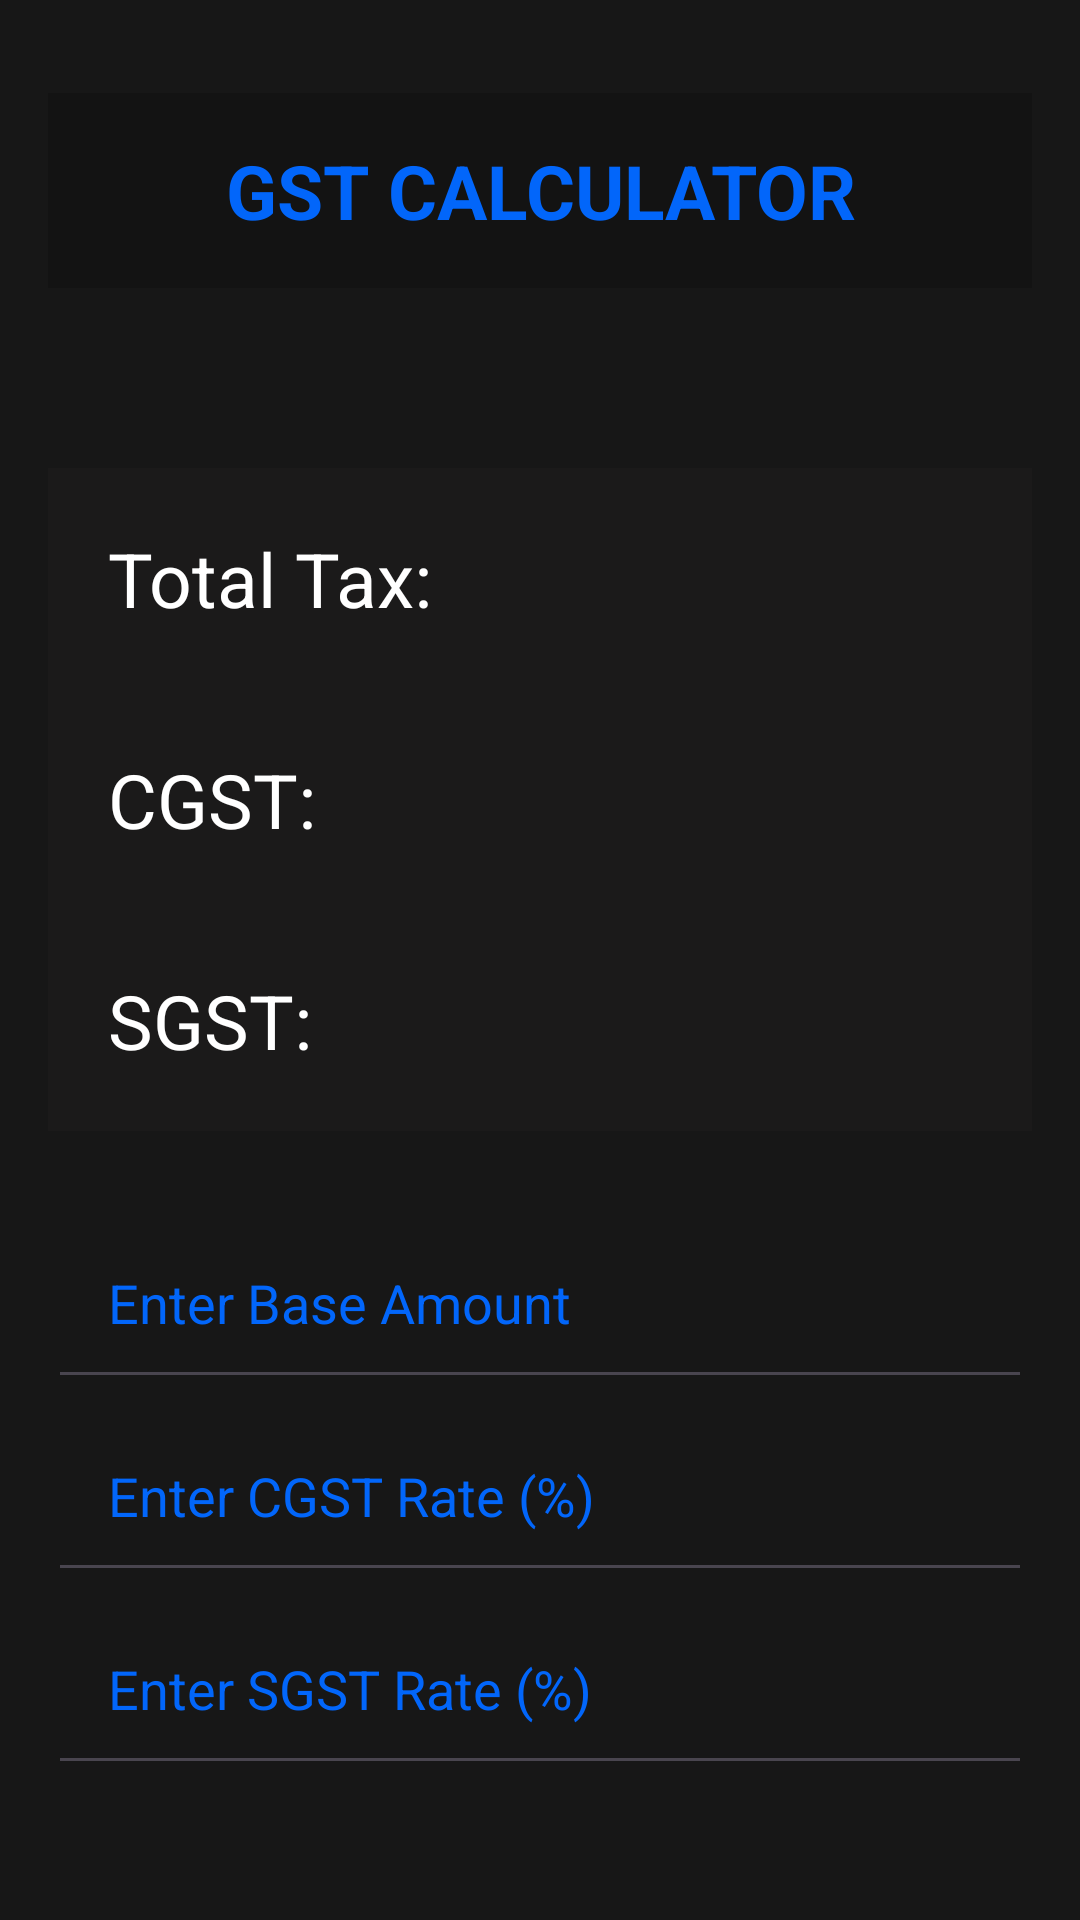

This screen was rendered from an Android layout file. Write that file and the resources it references.
<!-- AndroidManifest.xml: application theme Theme.CalcInfinity -->
<!-- res/layout/activity_main2.xml -->
<?xml version="1.0" encoding="utf-8"?>
<LinearLayout xmlns:android="http://schemas.android.com/apk/res/android"
    xmlns:tools="http://schemas.android.com/tools"
    android:layout_width="match_parent"
    android:layout_height="match_parent"
    android:background="#171717"
    android:orientation="vertical"
    android:padding="16dp"
    tools:context=".MainActivity">

    <TextView
        android:layout_width="match_parent"
        android:layout_height="65dp"
        android:layout_gravity="center"
        android:layout_marginTop="15dp"
        android:background="#131313"
        android:gravity="center"
        android:text="GST CALCULATOR"
        android:textColor="#0266FA"
        android:textSize="25dp"
        android:textStyle="bold" />

    <TextView
        android:id="@+id/textTotalTax"
        android:layout_width="match_parent"
        android:layout_height="wrap_content"
        android:layout_marginTop="60dp"
        android:background="#1B1A1A"
        android:padding="20dp"
        android:text="Total Tax: "
        android:textColor="#fff"
        android:textSize="25dp" />

    <TextView
        android:id="@+id/textCGST"
        android:layout_width="match_parent"
        android:layout_height="wrap_content"
        android:background="#1B1A1A"
        android:padding="20dp"
        android:text="CGST: "
        android:textColor="#fff"
        android:textSize="25dp" />

    <TextView
        android:id="@+id/textSGST"
        android:layout_width="match_parent"
        android:layout_height="wrap_content"
        android:background="#1B1A1A"
        android:padding="20dp"
        android:text="SGST: "
        android:textColor="#fff"
        android:textSize="25dp" />

    <EditText
        android:id="@+id/editBaseAmount"
        android:layout_width="match_parent"
        android:layout_height="wrap_content"
        android:layout_marginTop="25dp"
        android:hint="Enter Base Amount"
        android:inputType="numberDecimal"
        android:padding="20dp"
        android:textColor="#fff"
        android:textColorHint="#0266FA" />

    <EditText
        android:id="@+id/editCGSTRate"
        android:layout_width="match_parent"
        android:layout_height="wrap_content"
        android:hint="Enter CGST Rate (%)"
        android:inputType="numberDecimal"
        android:padding="20dp"
        android:textColor="#fff"
        android:textColorHint="#0266FA" />

    <EditText
        android:id="@+id/editSGSTRate"
        android:layout_width="match_parent"
        android:layout_height="wrap_content"
        android:hint="Enter SGST Rate (%)"
        android:inputType="numberDecimal"
        android:padding="20dp"
        android:textColor="#fff"
        android:textColorHint="#0266FA" />

    <androidx.appcompat.widget.AppCompatButton
        android:id="@+id/calculateButton"
        android:layout_width="match_parent"
        android:layout_height="wrap_content"
        android:layout_marginTop="40dp"
        android:background="#131313"
        android:layout_gravity="center"
        android:padding="15dp"
        android:text="Calculate"
        android:textColor="#0266FA"
        android:textSize="20dp" />

</LinearLayout>
<!-- resources referenced by this layout -->
<resources>
  <style name="Theme.CalcInfinity" parent="Base.Theme.CalcInfinity" />
  <style name="Base.Theme.CalcInfinity" parent="Theme.Material3.DayNight.NoActionBar">
          
          
      </style>
</resources>
